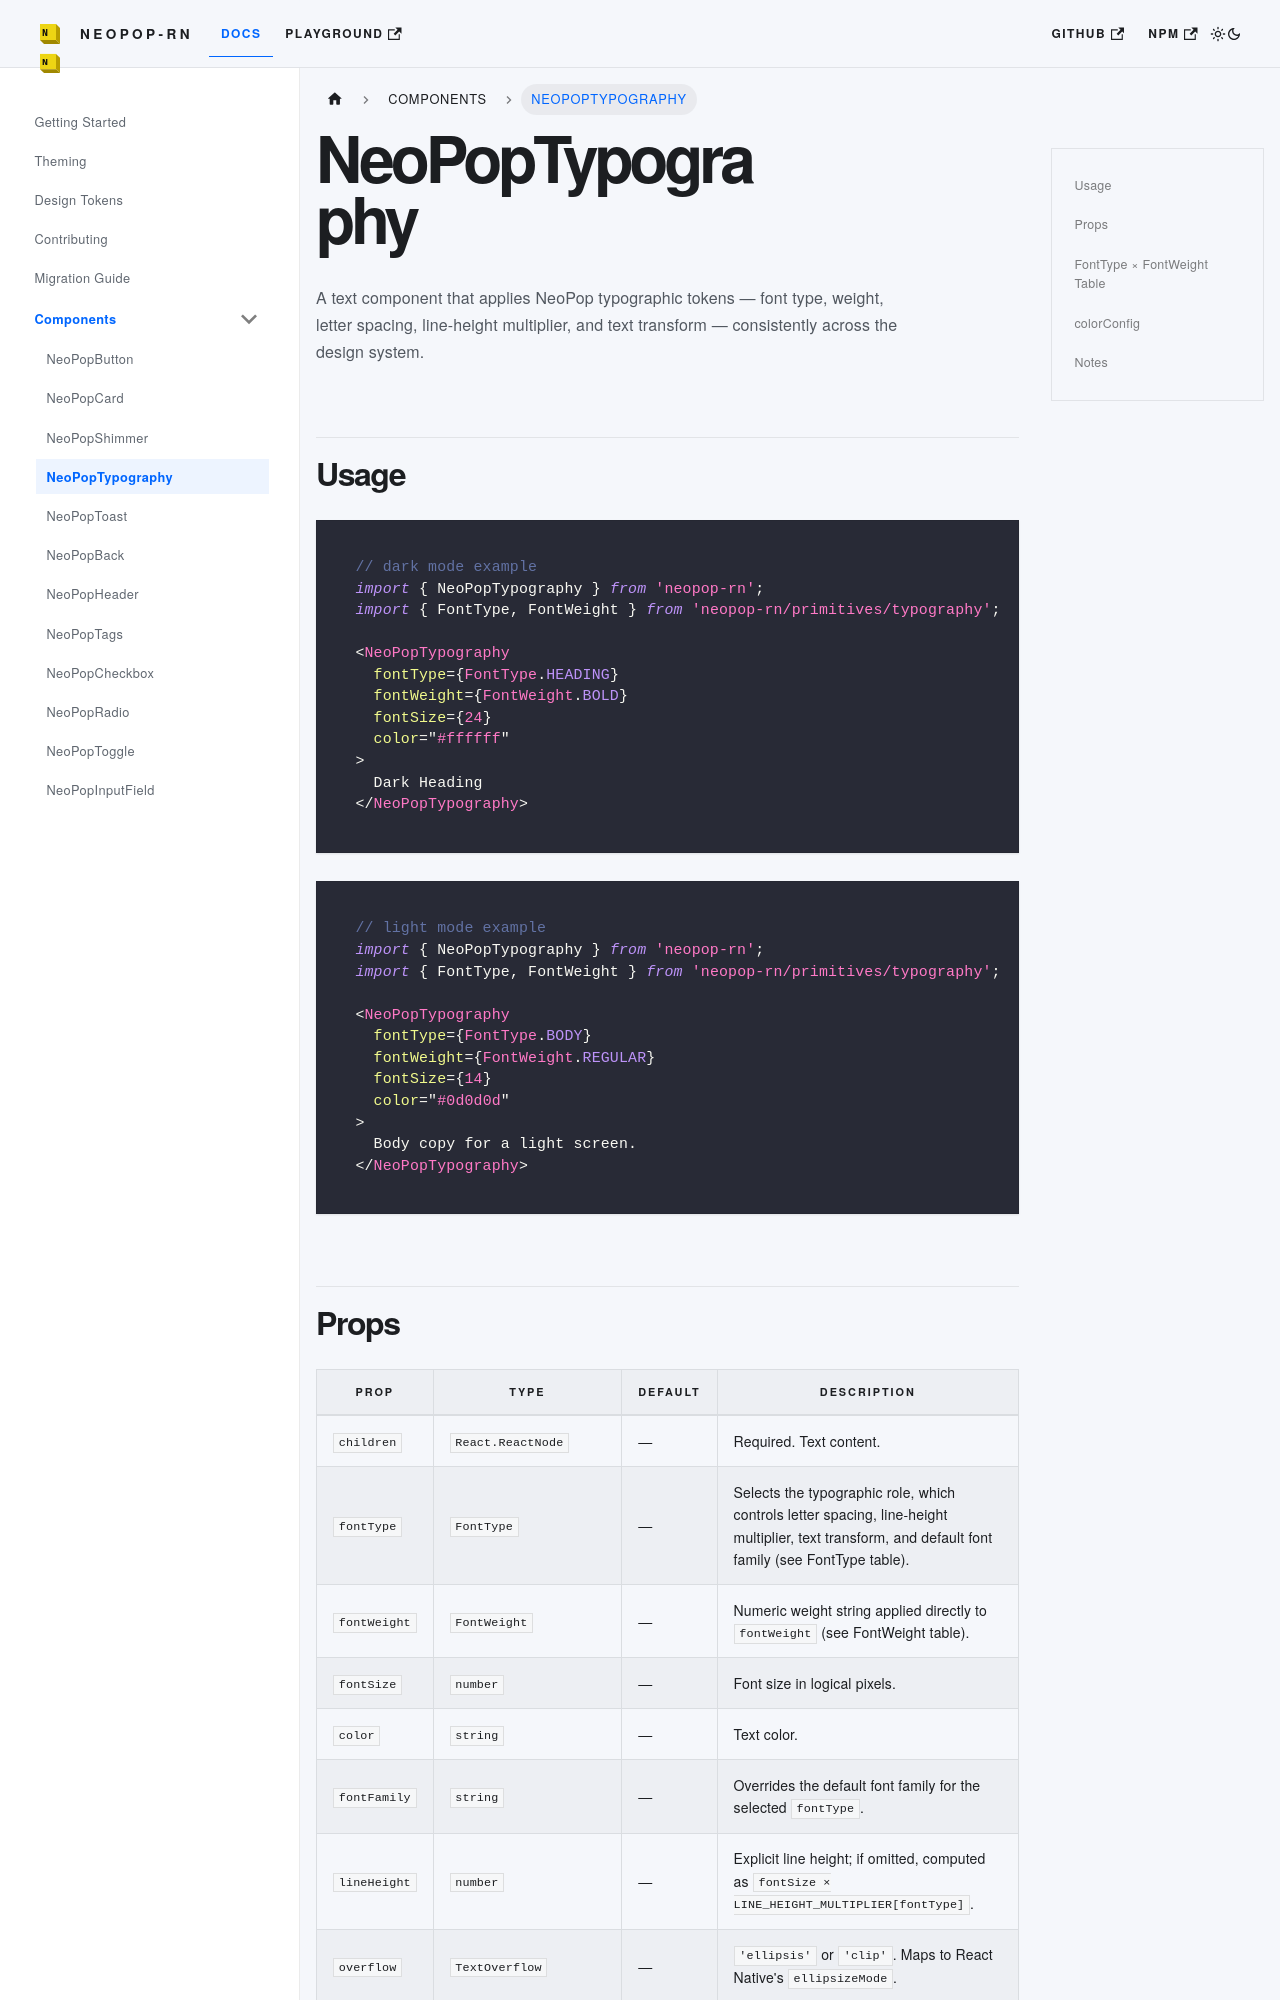

repository: codecollab-co/neopop-rn · page: docs/components/NeoPopTypography/index.html · generator: docusaurus

# NeoPopTypography

A text component that applies NeoPop typographic tokens — font type, weight, letter spacing, line-height multiplier, and text transform — consistently across the design system.

## Usage

```tsx
// dark mode example
import { NeoPopTypography } from 'neopop-rn';
import { FontType, FontWeight } from 'neopop-rn/primitives/typography';

<NeoPopTypography
  fontType={FontType.HEADING}
  fontWeight={FontWeight.BOLD}
  fontSize={24}
  color="#ffffff"
>
  Dark Heading
</NeoPopTypography>
```

```tsx
// light mode example
import { NeoPopTypography } from 'neopop-rn';
import { FontType, FontWeight } from 'neopop-rn/primitives/typography';

<NeoPopTypography
  fontType={FontType.BODY}
  fontWeight={FontWeight.REGULAR}
  fontSize={14}
  color="#0d0d0d"
>
  Body copy for a light screen.
</NeoPopTypography>
```
